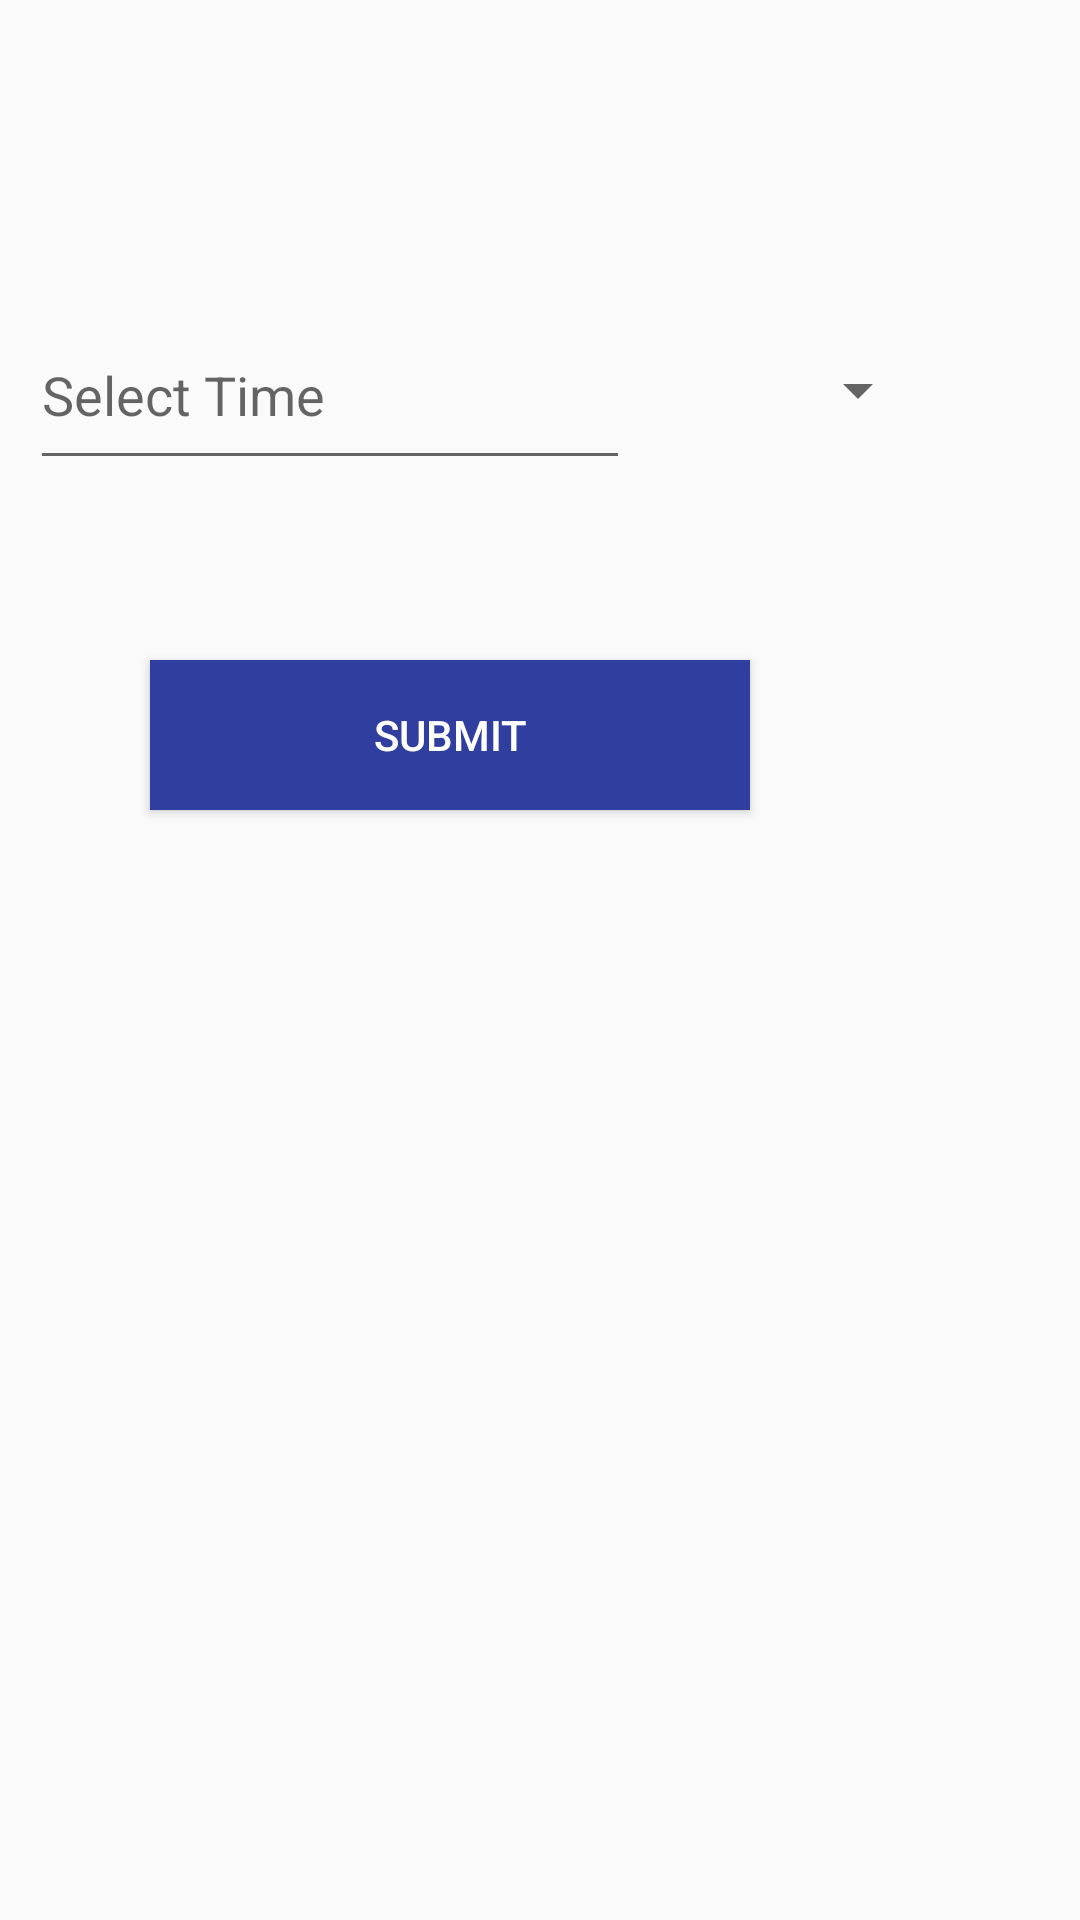

Here is an Android app screen rendered from its layout file. Give the layout XML and the strings, colors and styles it references.
<!-- AndroidManifest.xml: application theme AppTheme66 -->
<!-- res/layout/fragment_fragment__appointment.xml -->
<LinearLayout xmlns:android="http://schemas.android.com/apk/res/android"
    xmlns:tools="http://schemas.android.com/tools"
    android:layout_width="match_parent"
    android:layout_height="match_parent"
    android:orientation="vertical"

    tools:context="com.example.rifat.hellodoctor.Fragment_Appointment">

    


    <LinearLayout
        android:layout_width="match_parent"
        android:layout_height="80dp"
        android:layout_marginTop="100dp"
        android:orientation="horizontal">

        <EditText

            android:id="@+id/hourIdd"
            android:layout_width="200dp"
            android:layout_height="60dp"
            android:layout_marginLeft="10dp"

            android:hint="Select Time"
            android:inputType="text"
            android:maxLines="1"
            android:singleLine="true"
            />
        <Spinner
            android:id="@+id/spinnerIDD"
            android:layout_width="100dp"
            android:layout_height="60dp"
            ></Spinner>

    </LinearLayout>

    <Button
        android:id="@+id/submissionAppointment"
        android:layout_width="200dp"
        android:layout_height="50dp"
        android:layout_marginTop="40dp"
        android:layout_marginLeft="50dp"
        android:background="@color/colorPrimaryDark"
        android:textColor="#fff"
        android:text="SubMit"/>

</LinearLayout>
<!-- resources referenced by this layout -->
<resources>
  <color name="colorPrimaryDark">#303f9f</color>
  <style name="AppTheme66" parent="Theme.AppCompat.Light.DarkActionBar">
          
          <item name="colorPrimary">@color/colorPrimary</item>
          <item name="colorPrimaryDark">@color/colorPrimaryDark</item>
          <item name="colorAccent">@color/colorAccent</item>
      </style>
  <color name="colorPrimary">#576d7d</color>
  <color name="colorAccent">#FF4081</color>
</resources>
